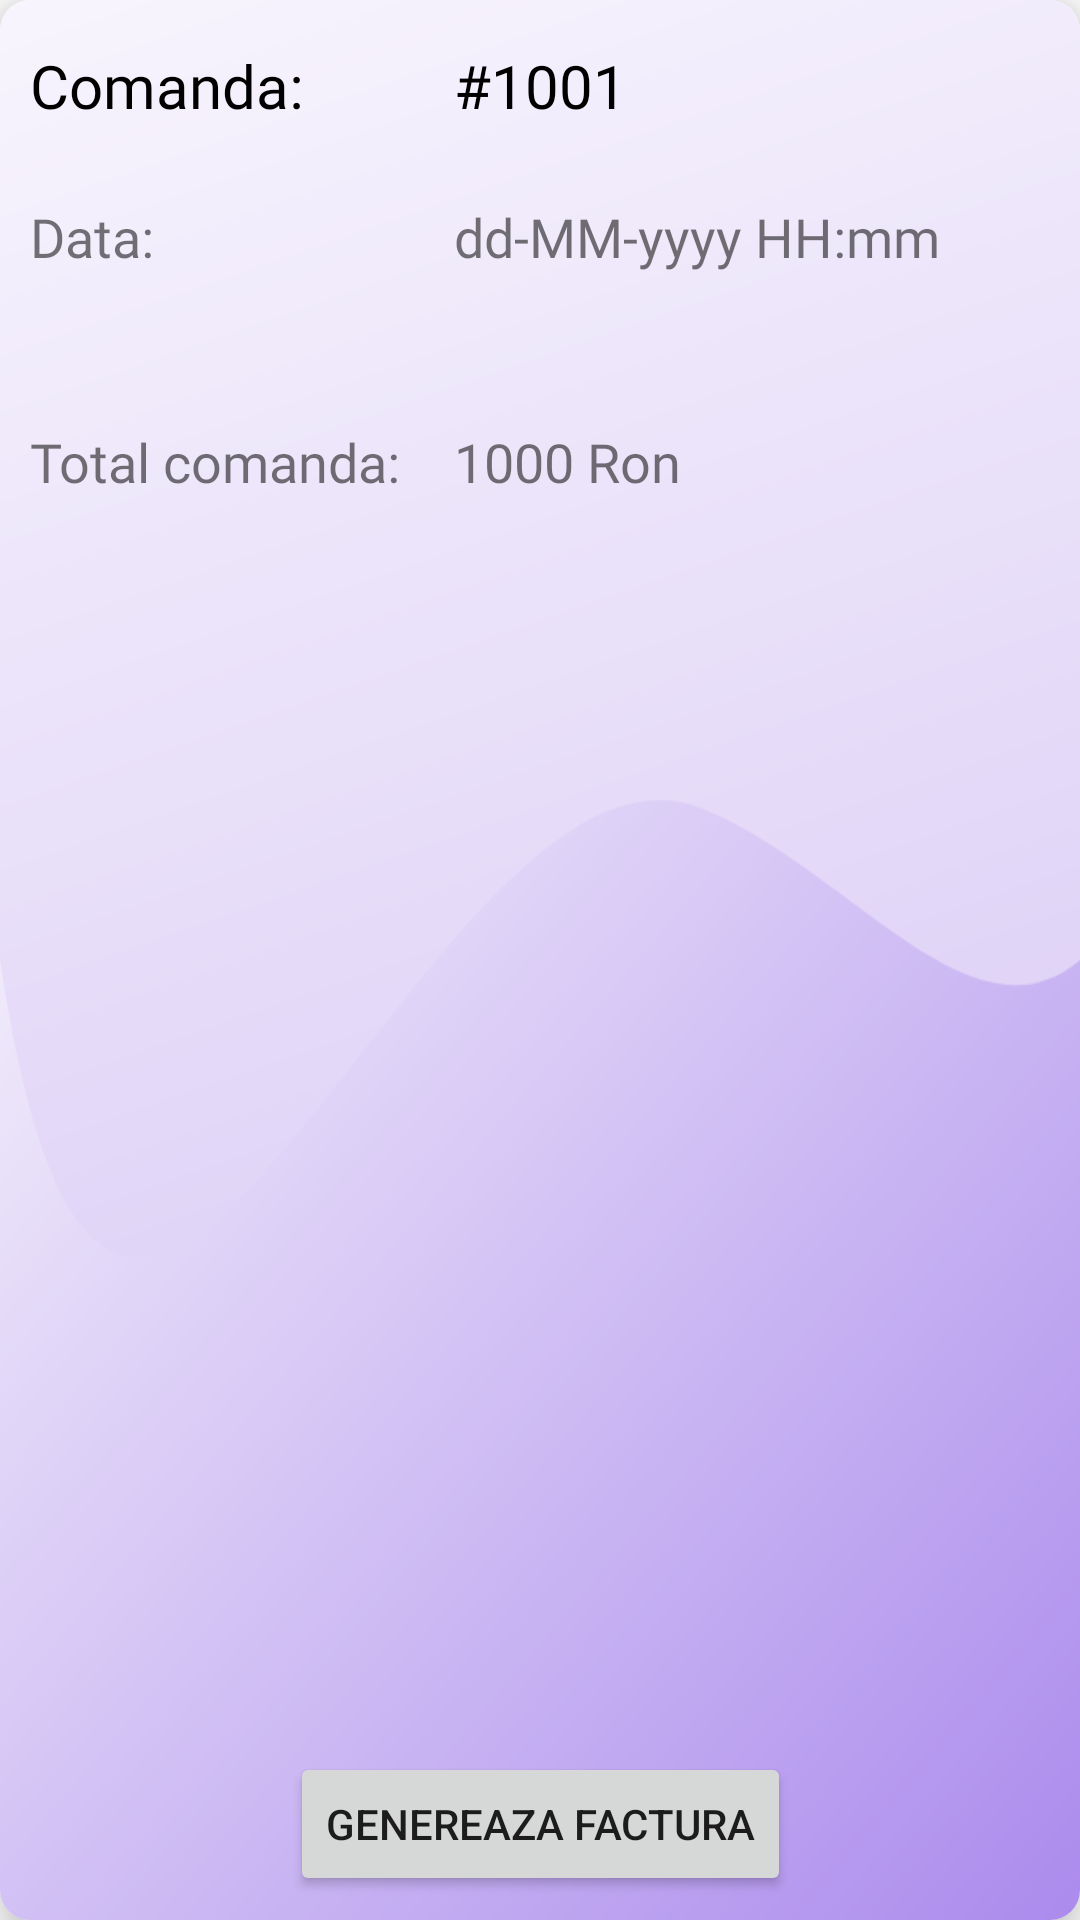

Produce the Android XML layout that renders to this screen, including the resource entries it uses.
<!-- AndroidManifest.xml: application theme Theme.LICENTA -->
<!-- res/layout/order_item_popup.xml -->
<?xml version="1.0" encoding="utf-8"?>
<androidx.cardview.widget.CardView xmlns:android="http://schemas.android.com/apk/res/android"
    xmlns:app="http://schemas.android.com/apk/res-auto"
    android:layout_width="match_parent"
    android:layout_height="490dp"
    app:cardCornerRadius="10dp"
    app:cardElevation="10dp"
    android:layout_marginStart="15dp"
    android:layout_marginEnd="15dp"
    android:layout_marginTop="10dp"
    android:id="@+id/parentCardMedic">

    <androidx.constraintlayout.widget.ConstraintLayout
        android:layout_width="match_parent"
        android:layout_height="match_parent"
        android:background="@drawable/info_card_background">

        <androidx.constraintlayout.widget.Guideline
            android:id="@+id/guidelineTopList"
            android:layout_width="wrap_content"
            android:layout_height="wrap_content"
            android:orientation="horizontal"
            app:layout_constraintGuide_percent="0.3" />

        <androidx.constraintlayout.widget.Guideline
            android:id="@+id/guidelineTotalComanda"
            android:layout_width="wrap_content"
            android:layout_height="wrap_content"
            android:orientation="horizontal"
            app:layout_constraintGuide_percent="0.18" />

        <androidx.constraintlayout.widget.Guideline
            android:id="@+id/guidelineBottomList"
            android:layout_width="wrap_content"
            android:layout_height="wrap_content"
            android:orientation="horizontal"
            app:layout_constraintGuide_percent="0.90" />


        <TextView
            android:id="@+id/txtComanda"
            android:layout_width="wrap_content"
            android:layout_height="wrap_content"
            android:layout_marginStart="10dp"
            android:layout_marginTop="15dp"
            android:fontFamily="@font/poppins_bold"
            android:text="@string/comanda"
            android:textSize="20sp"
            android:textColor="@color/black"
            app:layout_constraintStart_toStartOf="parent"
            app:layout_constraintTop_toTopOf="parent" />

        <TextView
            android:id="@+id/txtComandaNo"
            android:layout_width="wrap_content"
            android:layout_height="wrap_content"
            android:layout_marginStart="50dp"
            android:layout_marginTop="15dp"
            android:fontFamily="@font/poppins_bold"
            android:text="@string/orderno_placeholder"
            android:textColor="@color/black"
            android:textSize="20sp"
            app:layout_constraintStart_toEndOf="@id/txtComanda"
            app:layout_constraintTop_toTopOf="parent" />

        
        <TextView
            android:id="@+id/txtDate"
            android:layout_width="wrap_content"
            android:layout_height="wrap_content"
            android:layout_marginStart="10dp"
            android:fontFamily="@font/poppins_bold"
            android:text="@string/data_order"
            android:textSize="18sp"
            app:layout_constraintBottom_toTopOf="@+id/guidelineTotalComanda"
            app:layout_constraintStart_toStartOf="parent"
            app:layout_constraintTop_toBottomOf="@id/txtComanda" />

        <TextView
            android:id="@+id/txtDateOrdered"
            android:layout_width="wrap_content"
            android:layout_height="wrap_content"
            android:layout_marginStart="50dp"
            android:fontFamily="@font/poppins_bold"
            android:text="@string/date_placeholder"
            android:textSize="18sp"
            app:layout_constraintBottom_toTopOf="@+id/guidelineTotalComanda"
            app:layout_constraintStart_toEndOf="@id/txtComanda"
            app:layout_constraintTop_toBottomOf="@id/txtComandaNo" />

        
        <TextView
            android:id="@+id/txtAmmount"
            android:layout_width="wrap_content"
            android:layout_height="wrap_content"
            android:layout_marginStart="10dp"
            android:fontFamily="@font/poppins_bold"
            android:text="@string/total_comanda"
            android:textSize="18sp"
            app:layout_constraintBottom_toTopOf="@+id/guidelineTopList"
            app:layout_constraintStart_toStartOf="parent"
            app:layout_constraintTop_toBottomOf="@id/guidelineTotalComanda" />

        <TextView
            android:id="@+id/txtAmmountOrder"
            android:layout_width="wrap_content"
            android:layout_height="wrap_content"
            android:layout_marginStart="50dp"
            android:fontFamily="@font/poppins_bold"
            android:text="@string/price_placeholder"
            android:textSize="18sp"
            app:layout_constraintBottom_toTopOf="@+id/guidelineTopList"
            app:layout_constraintStart_toEndOf="@id/txtComanda"
            app:layout_constraintTop_toBottomOf="@id/guidelineTotalComanda" />

        <ListView
            android:id="@+id/lvInvestigationOrdered"
            android:layout_width="match_parent"
            android:layout_height="0dp"
            app:layout_constraintBottom_toTopOf="@+id/guidelineBottomList"
            app:layout_constraintTop_toTopOf="@+id/guidelineTopList" />

        <Button
            android:id="@+id/btnGenerator"
            android:layout_width="wrap_content"
            android:layout_height="wrap_content"
            android:text="@string/genereaza_factura"
            app:layout_constraintBottom_toBottomOf="parent"
            app:layout_constraintEnd_toEndOf="parent"
            app:layout_constraintStart_toStartOf="parent"
            app:layout_constraintTop_toTopOf="@+id/guidelineBottomList" />

    </androidx.constraintlayout.widget.ConstraintLayout>

</androidx.cardview.widget.CardView>
<!-- resources referenced by this layout -->
<resources>
  <color name="black">#FF000000</color>
  <!-- drawable info_card_background: png bitmap (drawable, 98169 bytes) -->
  <string name="comanda">Comanda:</string>
  <string name="data_order">Data:</string>
  <string name="date_placeholder">dd-MM-yyyy HH:mm</string>
  <string name="genereaza_factura">Genereaza factura</string>
  <string name="orderno_placeholder">#1001</string>
  <string name="price_placeholder">1000 Ron</string>
  <string name="total_comanda">Total comanda:</string>
  <style name="Theme.LICENTA" parent="Theme.MaterialComponents.DayNight.NoActionBar">
          
          <item name="colorPrimary">@color/CardBackgroudn</item>
          <item name="colorPrimaryVariant">@color/themeViolet</item>
          <item name="colorOnPrimary">@color/white</item>
          
          <item name="colorSecondary">@color/CardBackgroudn</item>
          <item name="colorSecondaryVariant">@color/teal_700</item>
          <item name="colorOnSecondary">@color/black</item>
          
          <item name="android:statusBarColor">?attr/colorPrimaryVariant</item>
          
      </style>
  <color name="CardBackgroudn">#B184FB</color>
  <color name="themeViolet">#9B60FB</color>
  <color name="white">#FFFFFFFF</color>
  <color name="teal_700">#FF018786</color>
</resources>
